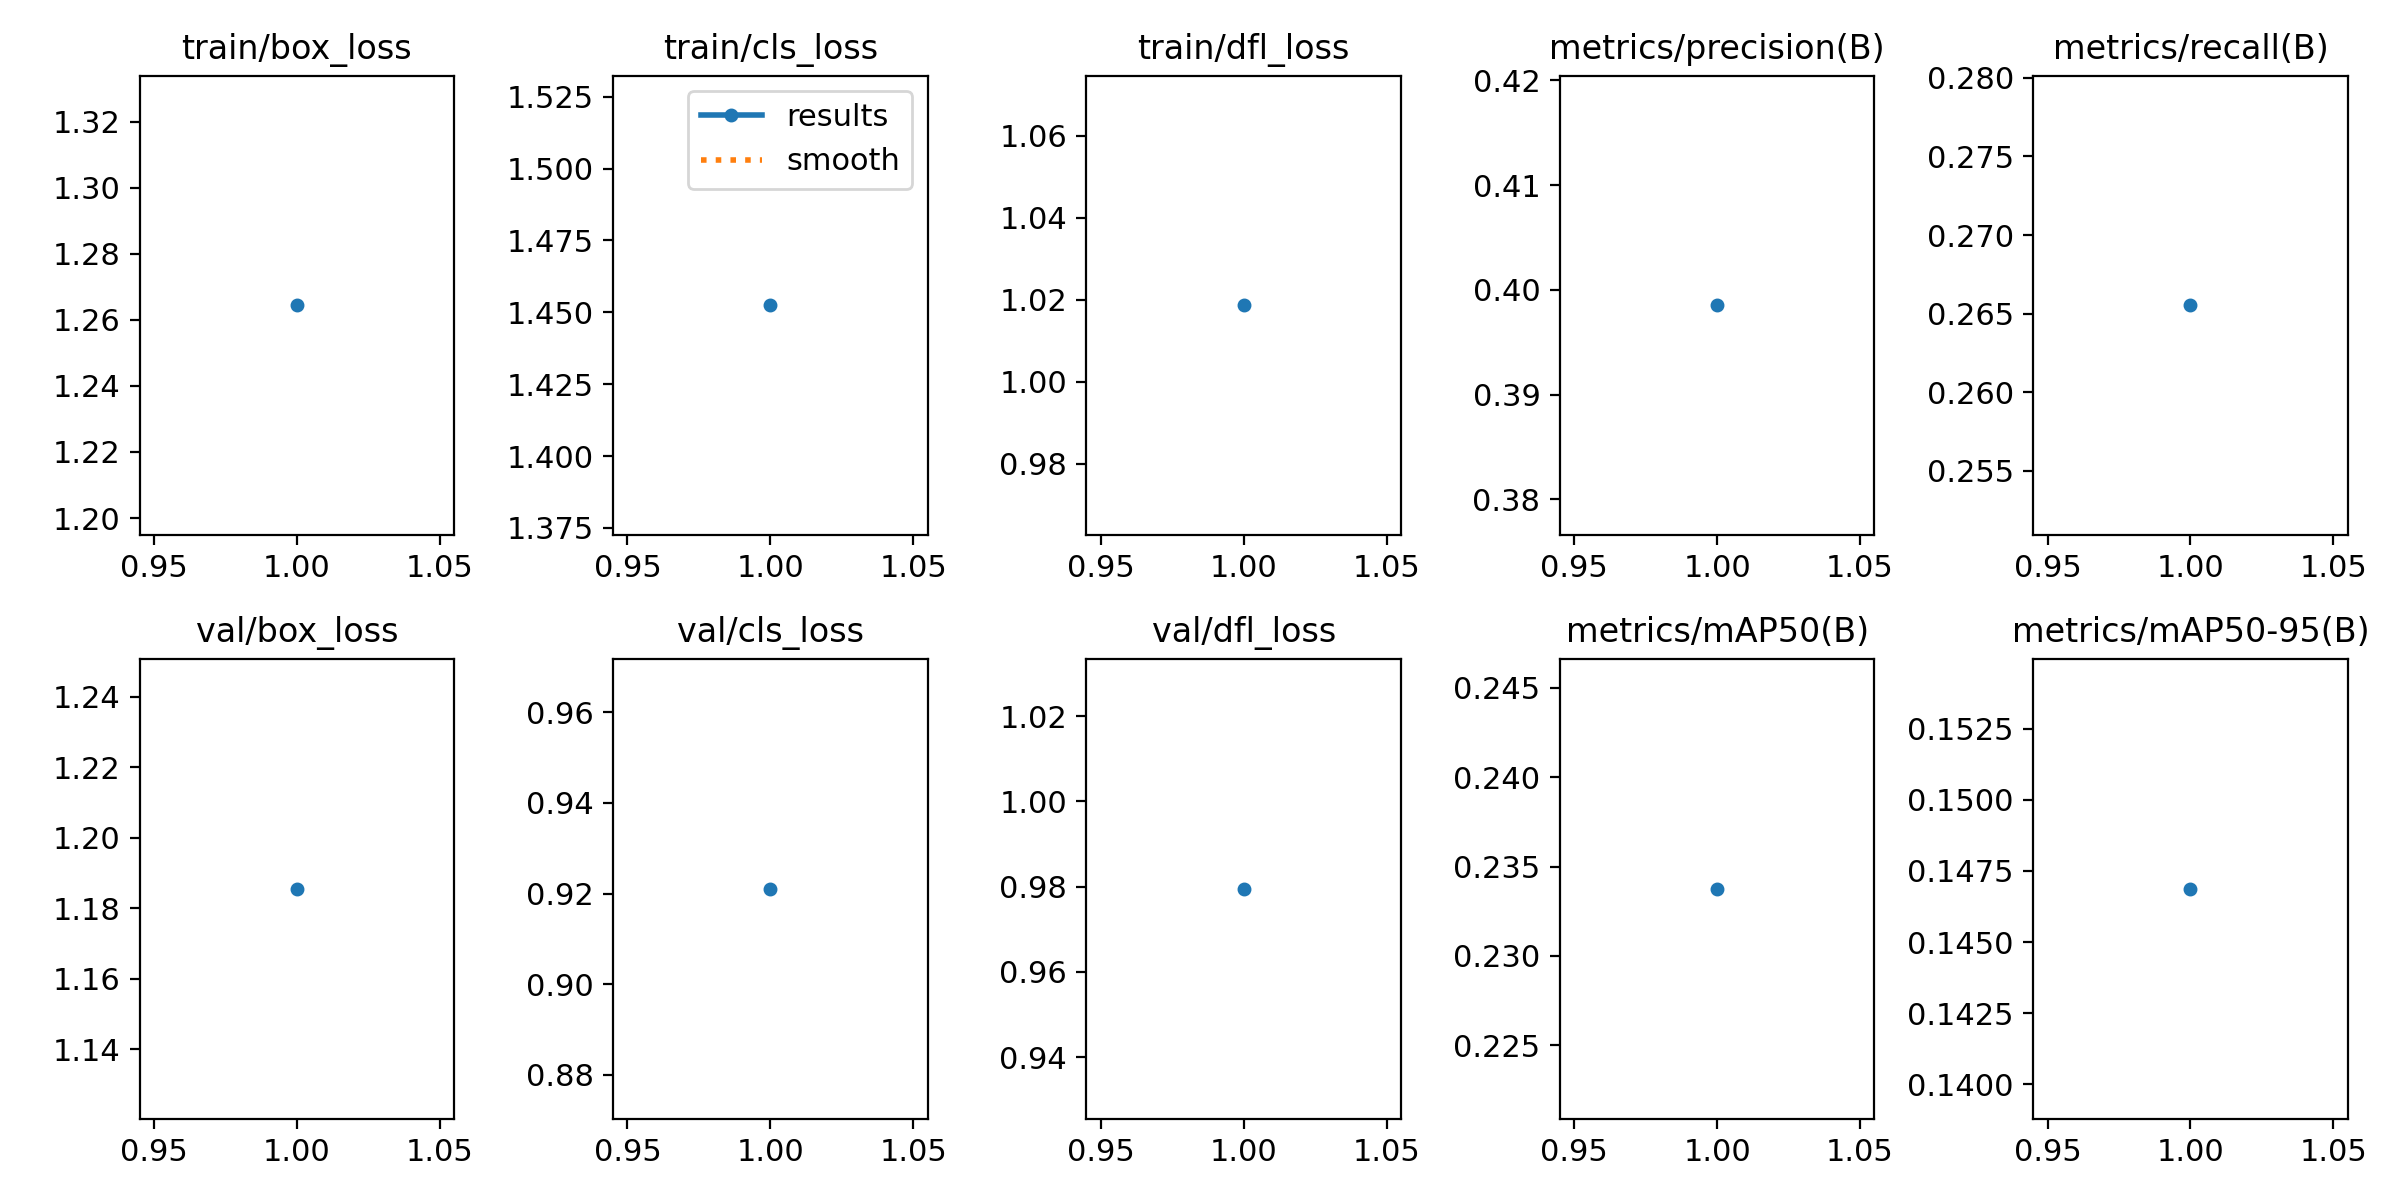

Data behind this chart, as committed beside it:
epoch, time, train/box_loss, train/cls_loss, train/dfl_loss, metrics/precision(B), metrics/recall(B), metrics/mAP50(B), metrics/mAP50-95(B), val/box_loss, val/cls_loss, val/dfl_loss, lr/pg0, lr/pg1, lr/pg2
1, 1259, 1.264, 1.452, 1.019, 0.3985, 0.2655, 0.2338, 0.1469, 1.186, 0.9211, 0.9795, 0.0003308, 0.0003308, 0.0003308
